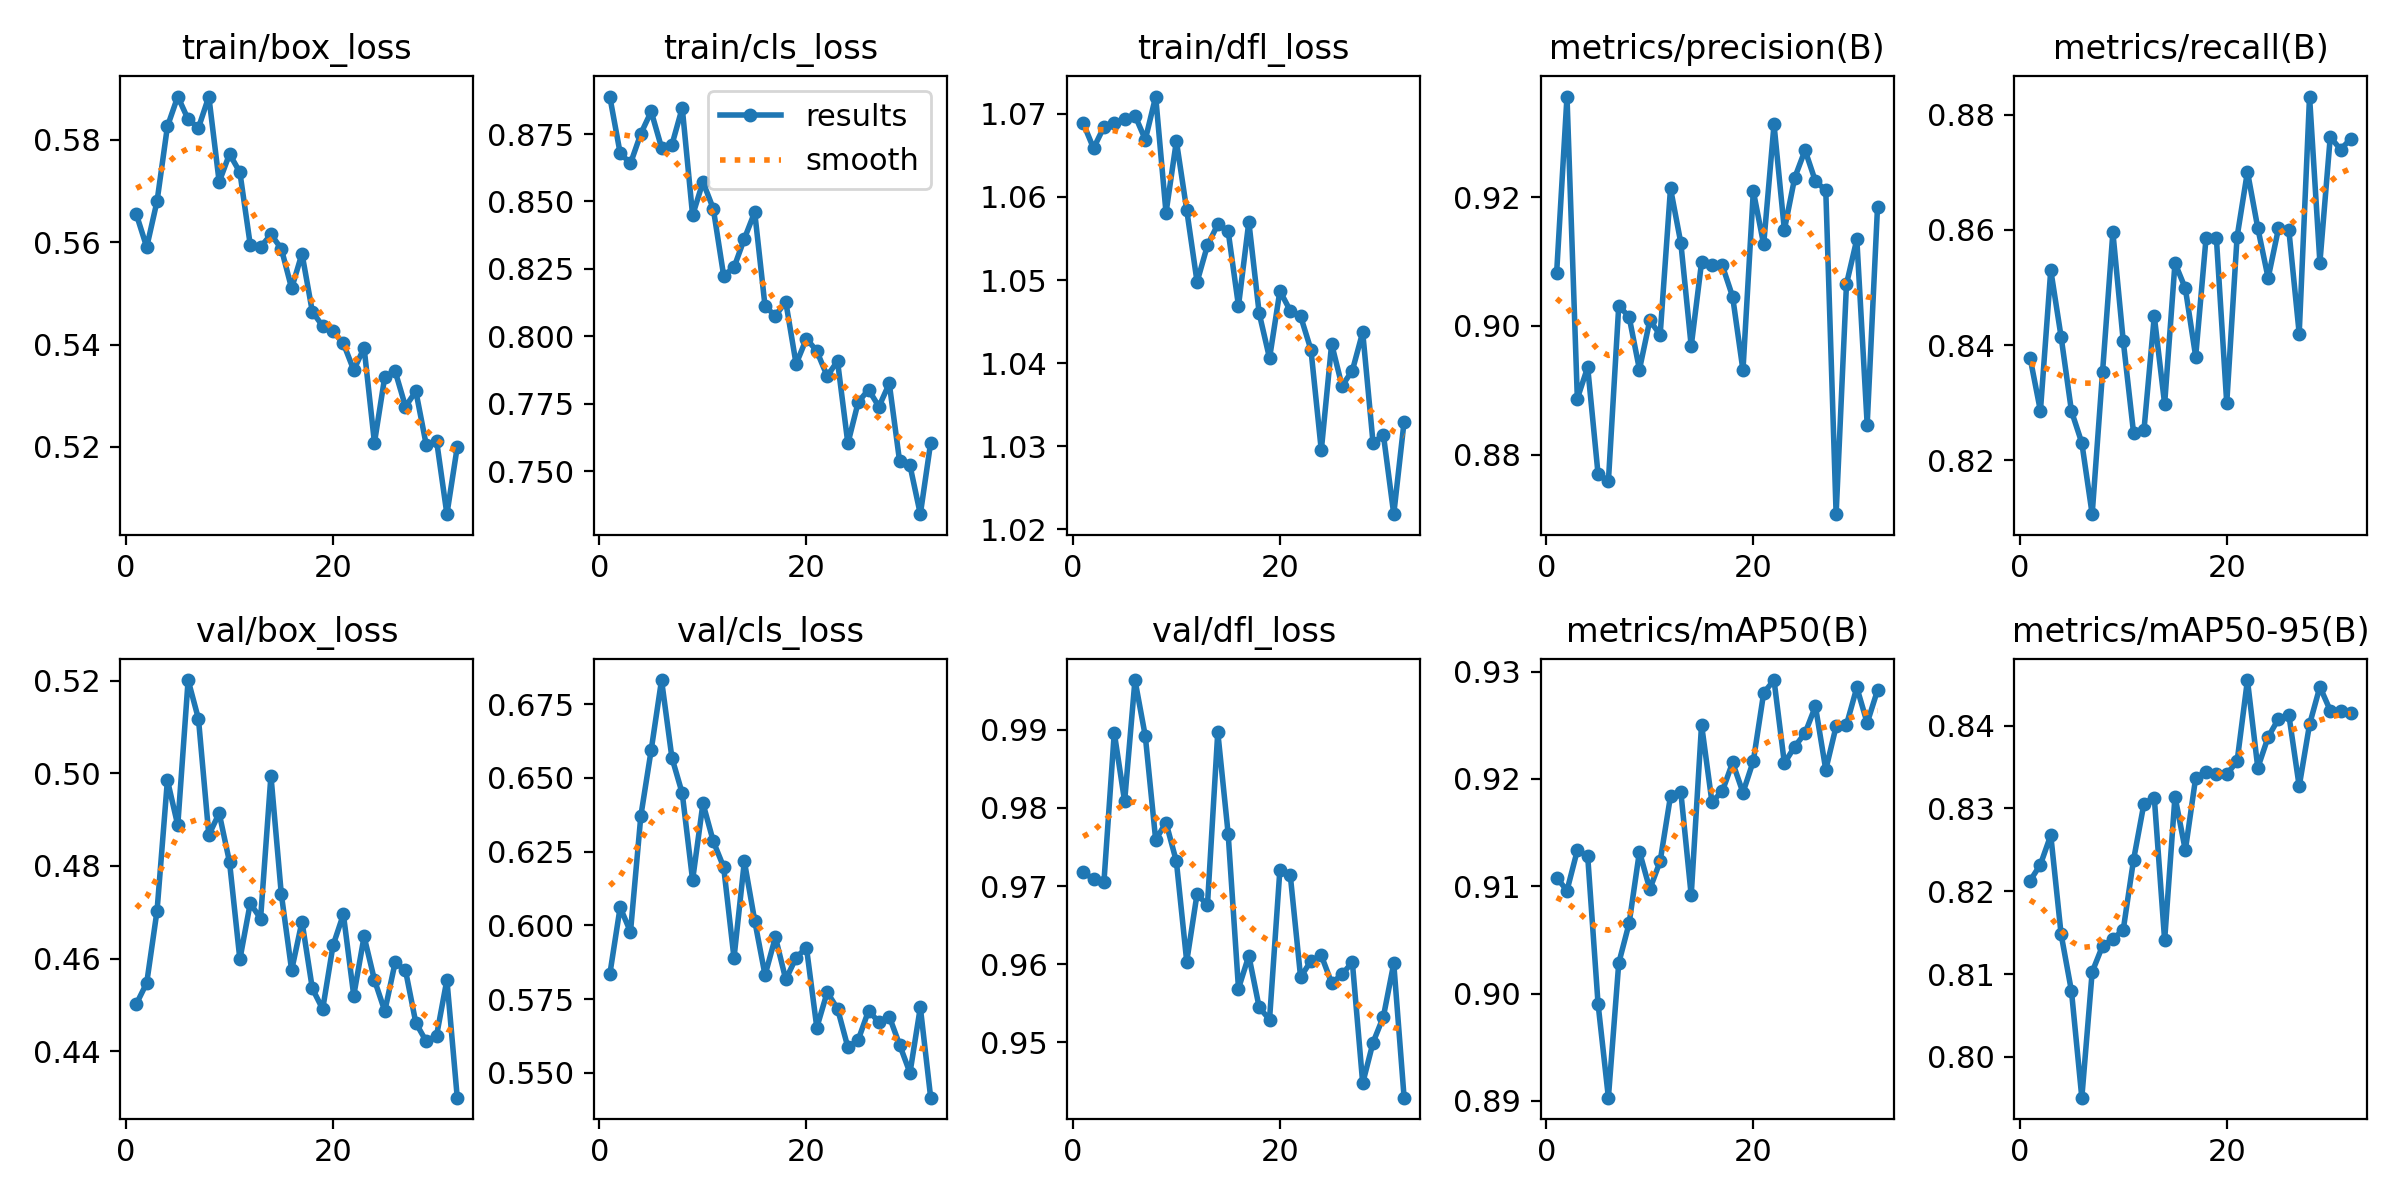

The data file committed next to this chart (first rows):
epoch, time, train/box_loss, train/cls_loss, train/dfl_loss, metrics/precision(B), metrics/recall(B), metrics/mAP50(B), metrics/mAP50-95(B), val/box_loss, val/cls_loss, val/dfl_loss, lr/pg0, lr/pg1, lr/pg2
1, 11.1, 0.5655, 0.8889, 1.069, 0.9083, 0.8378, 0.9108, 0.8213, 0.4502, 0.5833, 0.9718, 0.07672, 0.00072, 0.00072
2, 18.63, 0.5591, 0.8679, 1.066, 0.9356, 0.8286, 0.9096, 0.8232, 0.4547, 0.6061, 0.9709, 0.05246, 0.001455, 0.001455
3, 25.64, 0.5681, 0.8641, 1.068, 0.8887, 0.853, 0.9134, 0.8268, 0.4704, 0.5978, 0.9705, 0.02818, 0.002176, 0.002176
4, 32.53, 0.5826, 0.8751, 1.069, 0.8936, 0.8414, 0.9128, 0.8148, 0.4985, 0.6371, 0.9896, 0.003881, 0.002881, 0.002881
5, 39.49, 0.5885, 0.8833, 1.069, 0.877, 0.8285, 0.8991, 0.8079, 0.4888, 0.6594, 0.9808, 0.00288, 0.00288, 0.00288
6, 46.33, 0.584, 0.87, 1.07, 0.8758, 0.823, 0.8903, 0.7951, 0.5201, 0.6832, 0.9964, 0.00285, 0.00285, 0.00285
7, 53.32, 0.5824, 0.871, 1.067, 0.9031, 0.8107, 0.9028, 0.8103, 0.5117, 0.6569, 0.9892, 0.00282, 0.00282, 0.00282
8, 60.3, 0.5885, 0.8847, 1.072, 0.9014, 0.8353, 0.9065, 0.8134, 0.4867, 0.6448, 0.9759, 0.00279, 0.00279, 0.00279
9, 67.13, 0.5718, 0.8449, 1.058, 0.8932, 0.8596, 0.9132, 0.8143, 0.4914, 0.6154, 0.9781, 0.00276, 0.00276, 0.00276
10, 74.05, 0.5773, 0.8572, 1.067, 0.9009, 0.8407, 0.9097, 0.8153, 0.4808, 0.6414, 0.9732, 0.00273, 0.00273, 0.00273
11, 80.96, 0.5737, 0.8473, 1.058, 0.8986, 0.8247, 0.9123, 0.8238, 0.4598, 0.6285, 0.9603, 0.0027, 0.0027, 0.0027
12, 87.83, 0.5595, 0.8225, 1.05, 0.9214, 0.8252, 0.9184, 0.8306, 0.4719, 0.6198, 0.969, 0.00267, 0.00267, 0.00267
13, 94.76, 0.5591, 0.8256, 1.054, 0.9129, 0.845, 0.9188, 0.8313, 0.4686, 0.5889, 0.9675, 0.00264, 0.00264, 0.00264
14, 101.7, 0.5615, 0.8362, 1.057, 0.8968, 0.8298, 0.9092, 0.8141, 0.4995, 0.6217, 0.9897, 0.00261, 0.00261, 0.00261
15, 108.6, 0.5588, 0.846, 1.056, 0.9099, 0.8542, 0.9251, 0.8314, 0.474, 0.6016, 0.9767, 0.00258, 0.00258, 0.00258
16, 115.6, 0.551, 0.8111, 1.047, 0.9094, 0.8498, 0.9179, 0.8249, 0.4575, 0.5831, 0.9569, 0.00255, 0.00255, 0.00255
17, 122.5, 0.5578, 0.8076, 1.057, 0.9094, 0.838, 0.9188, 0.8337, 0.468, 0.596, 0.9611, 0.00252, 0.00252, 0.00252
18, 129.4, 0.5464, 0.8129, 1.046, 0.9045, 0.8586, 0.9215, 0.8344, 0.4535, 0.5816, 0.9545, 0.00249, 0.00249, 0.00249
19, 136.3, 0.5436, 0.7898, 1.041, 0.8931, 0.8586, 0.9187, 0.8341, 0.4491, 0.589, 0.9529, 0.00246, 0.00246, 0.00246
20, 143.2, 0.5426, 0.7992, 1.049, 0.9209, 0.8299, 0.9217, 0.8341, 0.4628, 0.5924, 0.9721, 0.00243, 0.00243, 0.00243
21, 150, 0.5402, 0.7945, 1.046, 0.9127, 0.8588, 0.928, 0.8357, 0.4695, 0.5653, 0.9714, 0.0024, 0.0024, 0.0024
22, 157, 0.535, 0.7853, 1.046, 0.9313, 0.8701, 0.9292, 0.8455, 0.452, 0.5773, 0.9584, 0.00237, 0.00237, 0.00237
23, 163.8, 0.5394, 0.7909, 1.042, 0.9149, 0.8603, 0.9215, 0.8349, 0.4648, 0.5717, 0.9604, 0.00234, 0.00234, 0.00234
24, 170.9, 0.5208, 0.7603, 1.03, 0.923, 0.8516, 0.923, 0.8386, 0.4554, 0.5586, 0.9611, 0.00231, 0.00231, 0.00231
25, 177.8, 0.5337, 0.7757, 1.042, 0.9273, 0.8602, 0.9243, 0.8408, 0.4487, 0.5611, 0.9576, 0.00228, 0.00228, 0.00228
26, 184.8, 0.5348, 0.7803, 1.037, 0.9225, 0.8599, 0.9268, 0.8413, 0.4592, 0.5711, 0.9587, 0.00225, 0.00225, 0.00225
27, 191.7, 0.5279, 0.774, 1.039, 0.9211, 0.842, 0.9209, 0.8327, 0.4575, 0.5671, 0.9603, 0.00222, 0.00222, 0.00222
28, 198.5, 0.5309, 0.7826, 1.044, 0.8707, 0.8831, 0.9249, 0.8401, 0.4461, 0.5691, 0.9448, 0.00219, 0.00219, 0.00219
29, 205.4, 0.5204, 0.7537, 1.03, 0.9065, 0.8543, 0.9251, 0.8447, 0.4421, 0.5595, 0.95, 0.00216, 0.00216, 0.00216
30, 212.3, 0.5212, 0.7522, 1.031, 0.9134, 0.8761, 0.9285, 0.8418, 0.4434, 0.55, 0.9533, 0.00213, 0.00213, 0.00213
31, 219.2, 0.5069, 0.7341, 1.022, 0.8847, 0.8739, 0.9252, 0.8418, 0.4554, 0.5722, 0.9601, 0.0021, 0.0021, 0.0021
32, 226.2, 0.52, 0.7606, 1.033, 0.9185, 0.8758, 0.9283, 0.8416, 0.43, 0.5415, 0.9429, 0.00207, 0.00207, 0.00207
